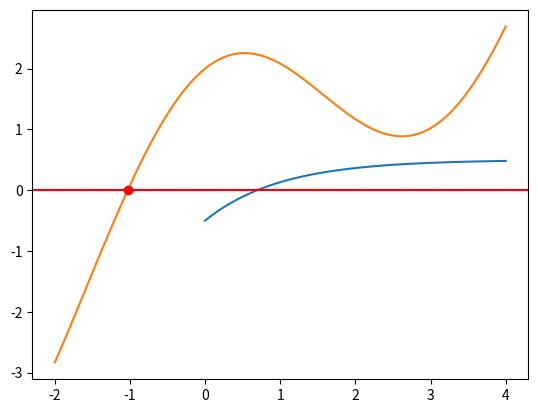

The matplotlib source for this figure:
import numpy as np
import matplotlib.pyplot as plt
%matplotlib inline

def square_me(func, x):
    return func(x) ** 2
print('resultado da função square_me :', square_me(np.cos, 4))
print('fazendo diretamente o quadrado  :', np.cos(4) ** 2)















def f(x):
    return 0.5 - np.exp(-x)

x = np.linspace(0, 4, 100)
y = f(x)
plt.plot(x, y)
plt.axhline(0, color='r', ls='--')

def bisection(func, x1, x2, tol=1e-3, nmax=10, silent=True):
    f1 = func(x1)
    f2 = func(x2)
    assert f1 * f2< 0, 'Error: não há zero no intervalo x1-x2'
    for i in range(nmax):
        xm = 0.5*(x1 + x2)
        fm = func(xm)
        if fm * f2 < 0:
            x1 = xm
            f1 = fm
        else:
            x2 = xm
            f2 = fm
        if silent is False: print(x1, x2, f1, f2)
        if abs(x1 - x2) < tol:
            break
    if abs(func(x1)) > tol:
        print('Número máximo de iterações atingidas')
    return x1

xzero = bisection(func=f, x1=0, x2=4, nmax=20)  
print('zero da função e valor da função: ', xzero, f(xzero))  

xzero = bisection(func=np.cos, x1=0, x2=3, tol=1e-6, nmax=30)
print('cos(x) é zero entre 0 e pi em:', xzero)
print('erro relativo:', (xzero - np.pi / 2) / (np.pi / 2))

def fp(x):
    return np.exp(-x)

def newtonsmethod(func, funcp, xs, tol=1e-6, nmax=10, silent=True):
    f = func(xs)
    for i in range(nmax):
        fp = funcp(xs)
        xs = xs - f/fp
        f = func(xs)
        if silent is False: print(xs, func(xs))
        if abs(f) < tol: 
            print('tolerância atingida em', i+1, 'iterações')
            break
    if abs(f) > tol:
        print('Número máximo de iteraçoes atingido antes da convergência')
    return xs

print('começando em x=1')
xzero = newtonsmethod(func=f, funcp=fp, xs=1)
print('xzero, f(xzero) ', xzero, f(xzero))

print('começando em x=4')
xzero = newtonsmethod(func=f, funcp=fp, xs=4, nmax=40)
print('xzero, f(xzero) ', xzero, f(xzero))

xzero = newtonsmethod(func=np.sin, funcp=np.cos, xs=1)
print('ponto inicial é x=1')
print('xzero, sin(xzero):', xzero, np.sin(xzero))

xzero = newtonsmethod(func=np.sin, funcp=np.cos, xs=1.5)
print('ponto inicial é x=1.5')
print('xzero, sin(xzero):', xzero, np.sin(xzero))
print('xzero / pi:', xzero / np.pi)

from scipy.optimize import fsolve
def h(x):
    return np.log(x ** 2) - 2

x0 = fsolve(h, 1)
print('x0, valor da função', x0, h(x0))

from scipy.optimize import fsolve
def g(x):
    return x + 2 * np.cos(x)
x = np.linspace(-2, 4, 100)
x0 = fsolve(g, 1)
plt.plot(x, g(x))
plt.plot(x0, g(x0), 'ro')
plt.axhline(y=0, color='r')